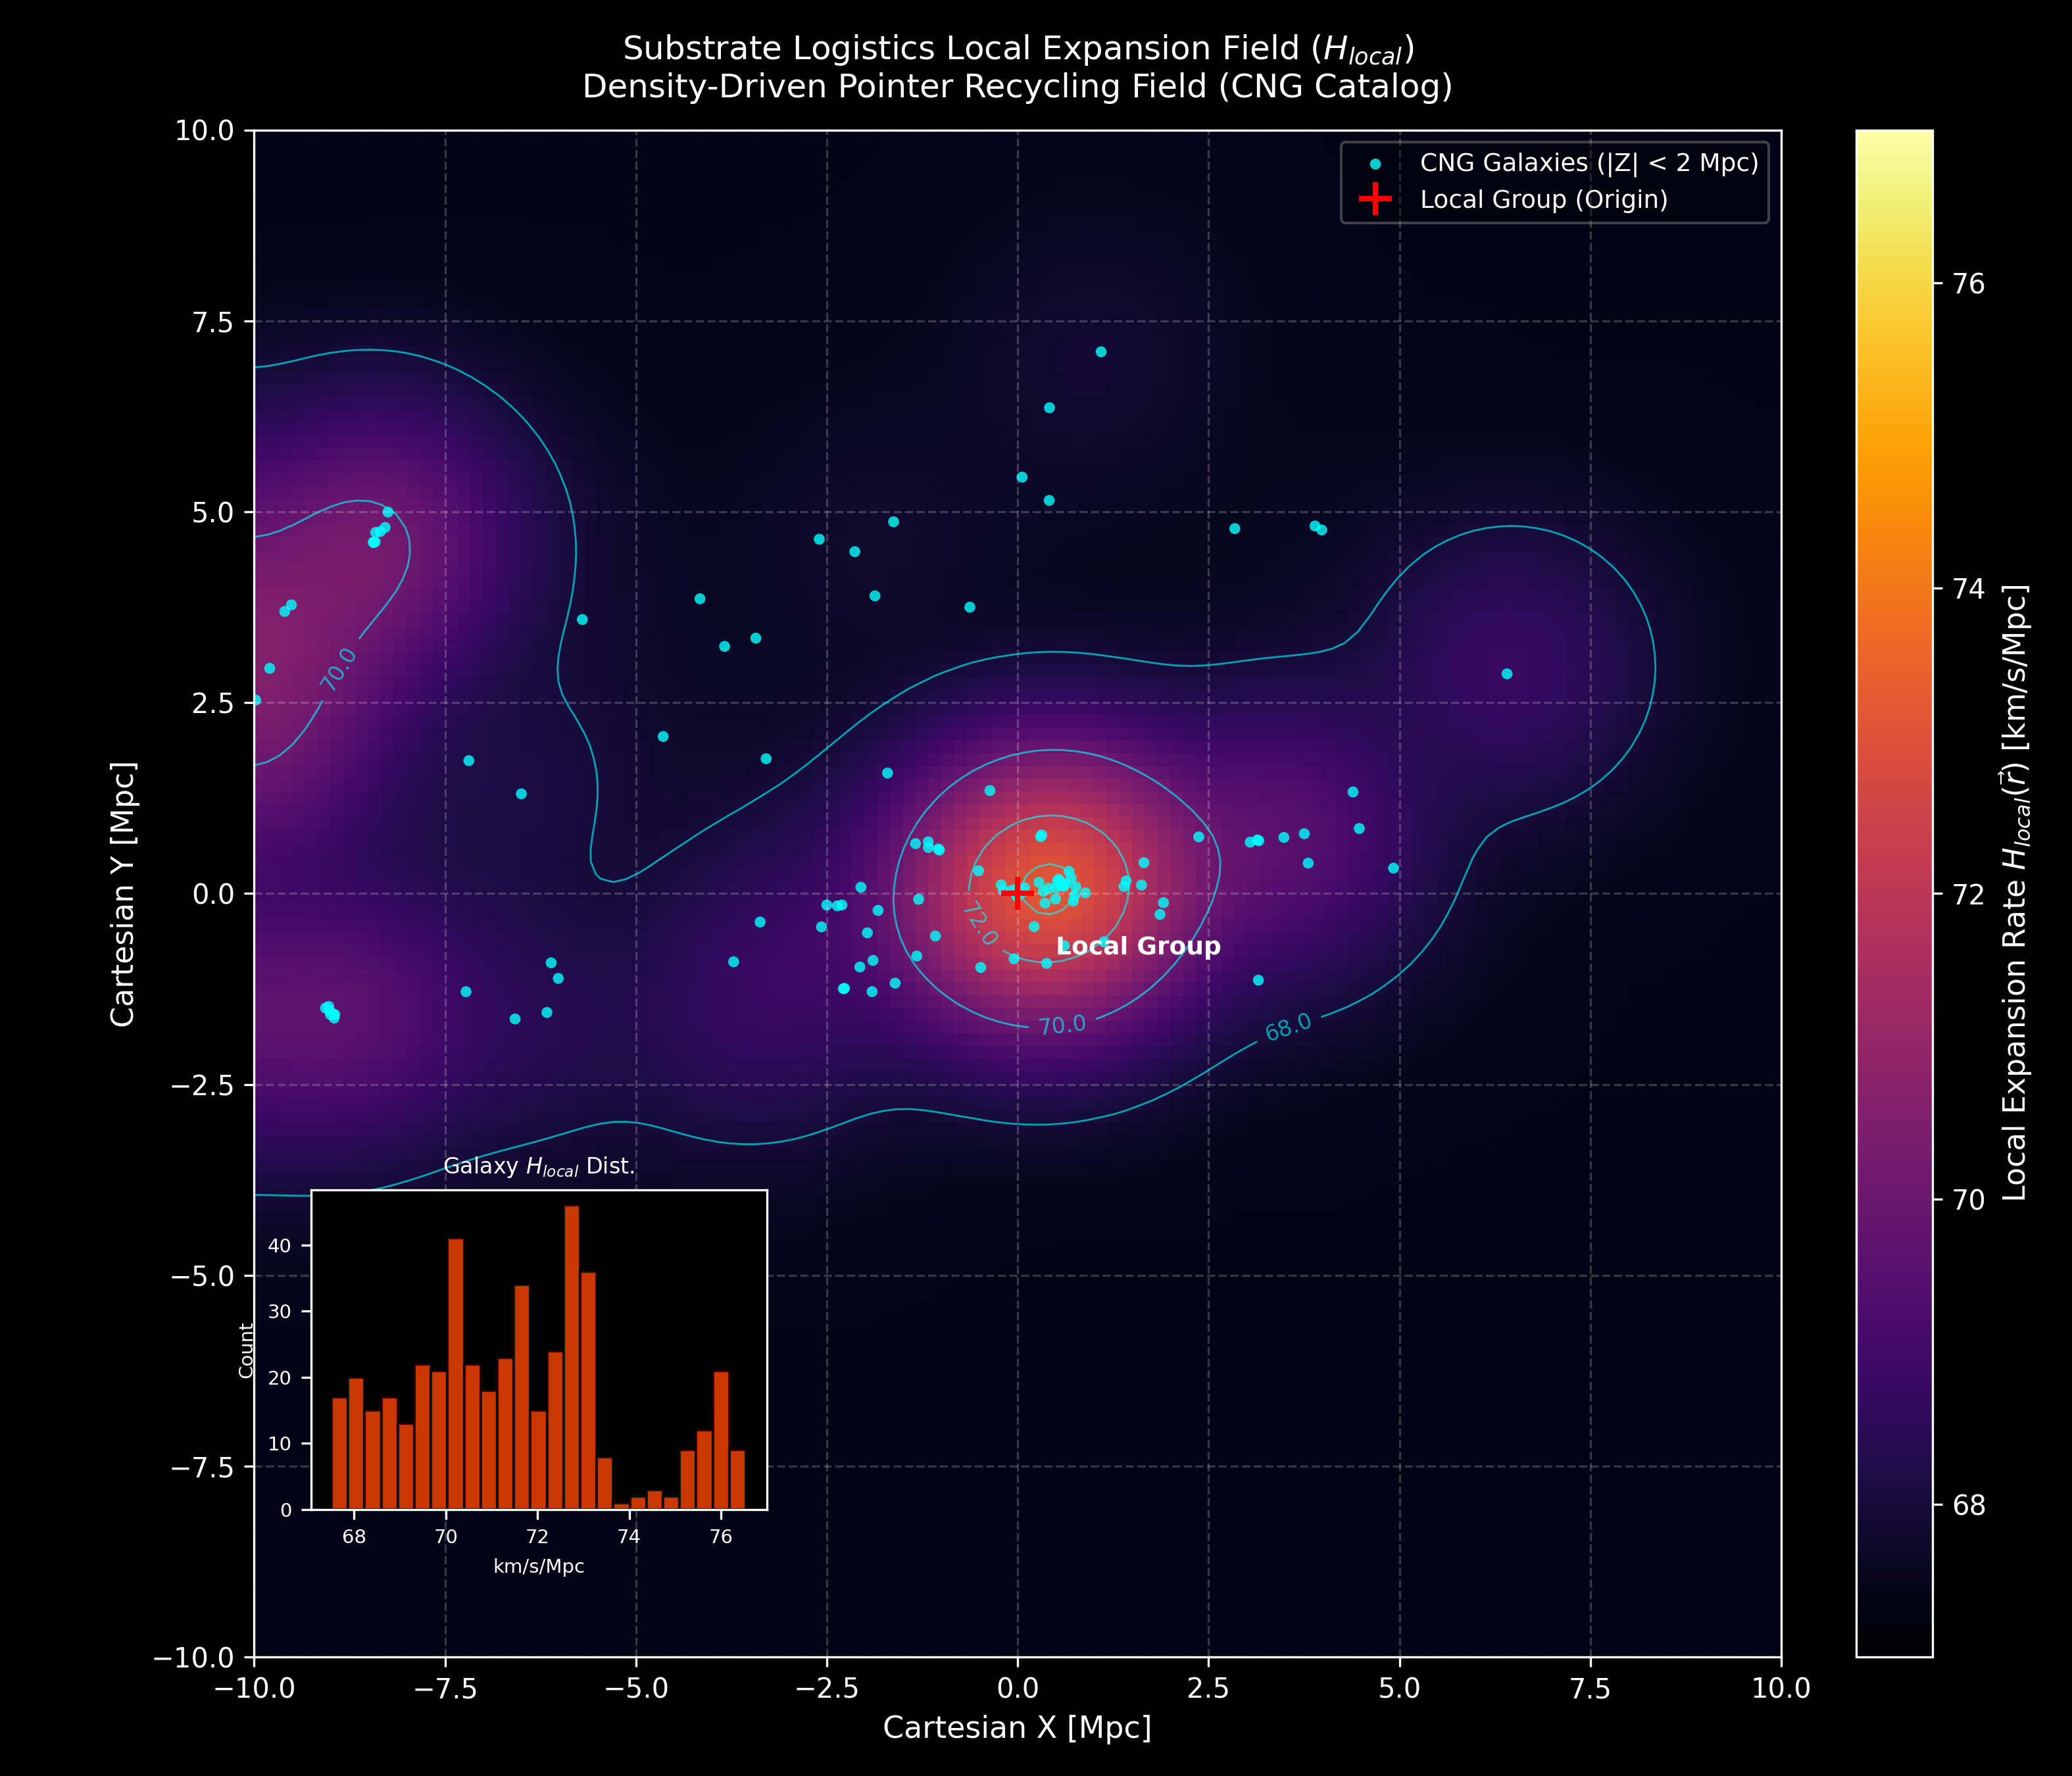

Python code for this plot:
import numpy as np
import pandas as pd
import matplotlib.pyplot as plt
import matplotlib.colors as mcolors
from scipy.ndimage import gaussian_filter, map_coordinates
from astroquery.vizier import Vizier
from astropy.coordinates import SkyCoord
import astropy.units as u

# --- Hardware Constants (Substrate Logistics) ---
H_GLOBAL = 67.42          # km/s/Mpc baseline
K_OMEGA = 1.11587e-37     # m^3 / (node * s^2)
M_P = 1.672622e-27        # kg / node
MPC_TO_METER = 3.08567758149137e22
SEC_TO_KM_S_MPC = 3.24078e-20
SOLAR_MASS_KG = 1.98847e30
M_B_SUN = 5.44            # Solar absolute B-band magnitude
MASS_TO_LIGHT_B = 0.44   # Stellar M/L_B ratio

# --- Step 1: Query & Clean VizieR Catalog ---
print("Querying Karachentsev et al. (2004) Catalog of Neighboring Galaxies (CNG)...")
viz = Vizier(row_limit=-1)
cat_list = viz.get_catalogs('J/AJ/127/2031')

if not cat_list:
    raise RuntimeError("Could not retrieve catalog from VizieR.")

table = cat_list[0]

def clean_numeric_column(col):
    out = []
    for val in col:
        if np.ma.is_masked(val) or val is None:
            out.append(np.nan)
        else:
            try:
                out.append(float(val))
            except (ValueError, TypeError):
                out.append(np.nan)
    return np.array(out, dtype=np.float64)

names = [str(val) for val in table['Name']]
dist = clean_numeric_column(table['Dist'])
bmag = clean_numeric_column(table['Bmag'])

valid_mask = np.isfinite(dist) & np.isfinite(bmag) & (dist > 0)

names_clean = np.array(names)[valid_mask]
dist_clean = dist[valid_mask]
bmag_clean = bmag[valid_mask]
ra_clean = [str(val) for val in table['RAJ2000'][valid_mask]]
dec_clean = [str(val) for val in table['DEJ2000'][valid_mask]]

# Parse Coordinates to 3D Cartesian (Mpc)
sky_coords = SkyCoord(ra=ra_clean, dec=dec_clean, unit=(u.hourangle, u.deg), distance=dist_clean*u.Mpc)
cart = sky_coords.cartesian
X, Y, Z = cart.x.value, cart.y.value, cart.z.value

# --- Step 2: Distance Modulus & True Stellar Mass Calculation ---
# Convert Apparent Magnitude (bmag) to Absolute Magnitude (M_B)
M_B = bmag_clean - 5.0 * np.log10(dist_clean * 1e6) + 5.0

# Calculate B-band Luminosity (L_B) and Compiled Stellar Mass (M_compiled)
L_B = 10.0 ** (0.4 * (M_B_SUN - M_B))
M_compiled_kg = L_B * MASS_TO_LIGHT_B * SOLAR_MASS_KG
nodes = M_compiled_kg / M_P

# --- Step 3: Spatial Grid & Field Evaluation ---
GRID_LIM = 10.0  # 10 Mpc radius
RES = 120        # 120^3 grid resolution
grid_edges = np.linspace(-GRID_LIM, GRID_LIM, RES + 1)
dx_mpc = (2 * GRID_LIM) / RES
cell_vol_m3 = (dx_mpc * MPC_TO_METER) ** 3

galaxy_points = np.vstack([X, Y, Z]).T
grid_3d, _ = np.histogramdd(galaxy_points, bins=[grid_edges, grid_edges, grid_edges], weights=nodes)

# Gaussian smoothing kernel (1.0 Mpc scale)
sigma_mpc = 1.0
sigma_cells = sigma_mpc / dx_mpc
smoothed_nodes = gaussian_filter(grid_3d, sigma=sigma_cells)

# Volumetric Node Density rho_N (nodes / m^3)
rho_N = smoothed_nodes / cell_vol_m3

# Calculate H_local Field Grid
delta_H_rad_s = np.sqrt((8.0 * np.pi * K_OMEGA * rho_N) / 3.0)
delta_H_km_s_mpc = delta_H_rad_s / SEC_TO_KM_S_MPC
H_local_grid = H_GLOBAL + delta_H_km_s_mpc

# --- Step 4: Interpolate H_local at Exact Galaxy Positions & Export CSV ---
grid_coords = (galaxy_points + GRID_LIM) / dx_mpc - 0.5
galaxy_hlocal = map_coordinates(H_local_grid, grid_coords.T, order=1, mode='nearest')

df_out = pd.DataFrame({
    'Galaxy_Name': names_clean,
    'Cartesian_X_Mpc': np.round(X, 3),
    'Cartesian_Y_Mpc': np.round(Y, 3),
    'Cartesian_Z_Mpc': np.round(Z, 3),
    'Distance_Mpc': np.round(dist_clean, 3),
    'Stellar_Mass_Msun': np.round(M_compiled_kg / SOLAR_MASS_KG, 2),
    'Evaluated_H_local': np.round(galaxy_hlocal, 3)
})

csv_filename = 'galaxy_hlocal_evaluations.csv'
df_out.to_csv(csv_filename, index=False)
print(f"File Output Saved: '{csv_filename}' ({len(df_out)} galaxies evaluated).")

# --- Step 5: Enhanced Visual Plotting ---
plt.style.use('dark_background')
fig, ax = plt.subplots(figsize=(10.5, 9), dpi=120)

# Extract Z=0 equatorial plane slice
z_slice_idx = RES // 2
h_slice = H_local_grid[:, :, z_slice_idx]

# Linear colormap stretch spanning true field bounds
extent = [-GRID_LIM, GRID_LIM, -GRID_LIM, GRID_LIM]
im = ax.imshow(h_slice.T, origin='lower', extent=extent, cmap='inferno', vmin=67.0, vmax=77.0)
cbar = fig.colorbar(im, ax=ax, fraction=0.046, pad=0.04)
cbar.set_label(r'Local Expansion Rate $H_{local}(\vec{r})$ [km/s/Mpc]', fontsize=11)

# Contour Overlay
contour_levels = [68.0, 70.0, 72.0, 73.0, 74.0, 75.0, 76.0, 77.0,]
cs = ax.contour(h_slice.T, levels=contour_levels, colors='cyan', linewidths=0.7, alpha=0.6, extent=extent)
ax.clabel(cs, inline=True, fontsize=8, fmt='%.1f')

# Overlay Galaxies (|Z| < 2 Mpc)
z_mask = np.abs(Z) < 2.0
ax.scatter(X[z_mask], Y[z_mask], c='cyan', s=16, alpha=0.8, edgecolors='none', label='CNG Galaxies (|Z| < 2 Mpc)')

# Structure Annotations
ax.plot(0, 0, 'r+', markersize=12, markeredgewidth=2, label='Local Group (Origin)')
ax.annotate('Local Group', xy=(0, 0), xytext=(0.5, -0.8), color='white', fontsize=9, fontweight='bold')

# Labels & Aesthetics
ax.set_title('Substrate Logistics Local Expansion Field ($H_{local}$)\nDensity-Driven Pointer Recycling Field (CNG Catalog)', fontsize=12, pad=12)
ax.set_xlabel('Cartesian X [Mpc]', fontsize=11)
ax.set_ylabel('Cartesian Y [Mpc]', fontsize=11)
ax.legend(loc='upper right', framealpha=0.3, fontsize=9)
ax.grid(True, linestyle='--', alpha=0.2)

# Apply tight_layout BEFORE adding the inset axes
plt.tight_layout()

# Inset Histogram showing distribution of galaxy H_local values
ax_inset = fig.add_axes([0.15, 0.15, 0.22, 0.18])
ax_inset.hist(galaxy_hlocal, bins=25, color='orangered', edgecolor='black', alpha=0.8)
ax_inset.set_title(r'Galaxy $H_{local}$ Dist.', fontsize=8)
ax_inset.set_xlabel('km/s/Mpc', fontsize=7)
ax_inset.set_ylabel('Count', fontsize=7)
ax_inset.tick_params(labelsize=7)

plt.savefig('substrate_logistics_expansion_field.png', dpi=300)
plt.show()

# Display sample of evaluated CSV data
print("\nSample Data Output (Top Galaxies by H_local):")
print(df_out.sort_values('Evaluated_H_local', ascending=False).head(10).to_string(index=False))
